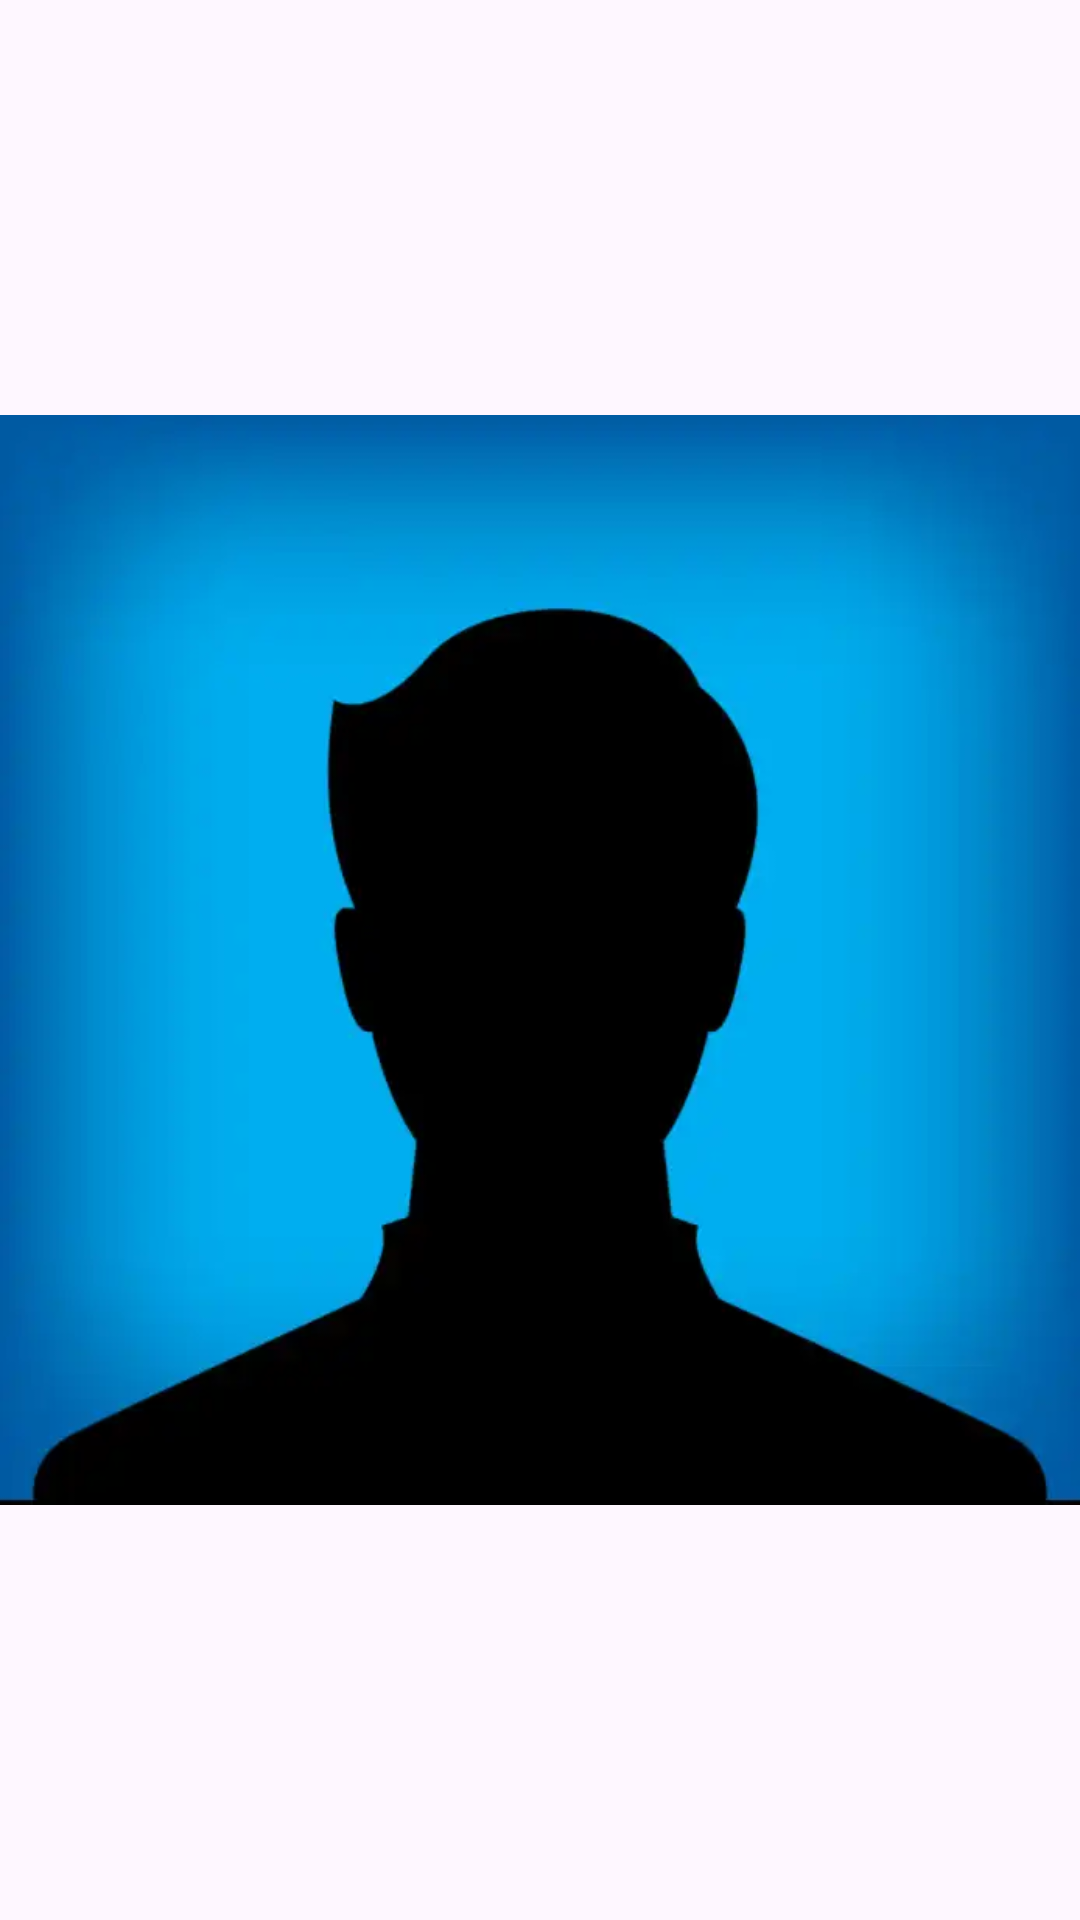

Android layout source for this screen:
<!-- AndroidManifest.xml: application theme Theme.TfmMobile -->
<!-- res/layout/view_header_profile.xml -->
<?xml version="1.0" encoding="utf-8"?>
<androidx.constraintlayout.widget.ConstraintLayout xmlns:android="http://schemas.android.com/apk/res/android"
    android:layout_width="match_parent"
    android:layout_height="wrap_content"
    xmlns:app="http://schemas.android.com/apk/res-auto">
    
    <androidx.appcompat.widget.AppCompatImageView
        android:id="@+id/ivLogo"
        android:layout_width="wrap_content"
        android:layout_height="wrap_content"
        app:srcCompat="@drawable/profileimage"
        app:circularflow_defaultRadius="100dp"
        app:circularflow_radiusInDP="100dp"
        app:layout_constraintCircleRadius="100dp"
        app:layout_constraintEnd_toEndOf="parent"
        app:layout_constraintStart_toStartOf="parent"
        app:layout_constraintTop_toTopOf="parent" />

    <androidx.appcompat.widget.AppCompatTextView
        android:id="@+id/appCompatTextView"
        android:layout_width="wrap_content"
        android:layout_height="wrap_content"
        android:layout_marginTop="15dp"
        android:paddingHorizontal="50dp"
        android:text="@string/login_subtitle"
        app:layout_constraintEnd_toEndOf="parent"
        app:layout_constraintStart_toStartOf="parent"
        app:layout_constraintTop_toBottomOf="@+id/ivLogo" />

</androidx.constraintlayout.widget.ConstraintLayout>
<!-- resources referenced by this layout -->
<resources>
  <!-- drawable profileimage: webp bitmap (drawable, 5216 bytes) -->
  <string name="login_subtitle">Empoyering tech amazing individuals to shine trough hackathons, talks &amp; challenges</string>
  <style name="Theme.TfmMobile" parent="Base.Theme.TfmMobile" />
  <style name="Base.Theme.TfmMobile" parent="Theme.Material3.DayNight.NoActionBar">
          
          
          <item name="android:statusBarColor">@color/secondary</item>
      </style>
  <color name="secondary">#B96537</color>
</resources>
